Dataset: Dataset (GitHub, Rahul4973/Autonomous-Inspection-Rover). Classes: damaged, good, rusty.

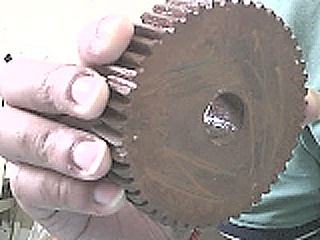
Label: rusty

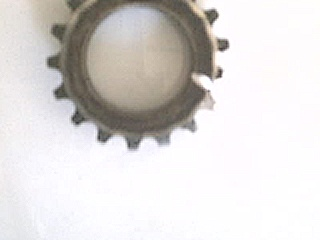
Label: damaged

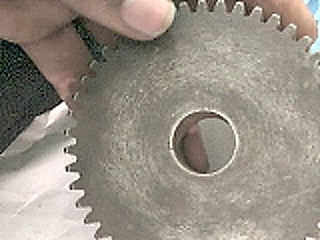
Label: good

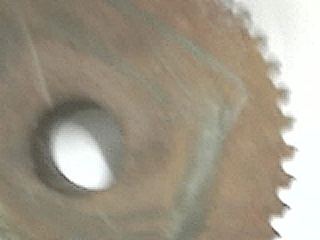
Label: rusty

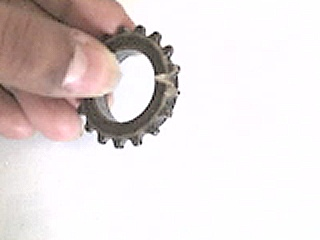
Label: damaged

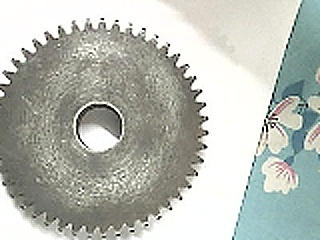
Label: good
